Run: headless pygame with SDL's dummy video driver; simulated clock (each Clock.tick advances the game by its frame time, no real sleeping); random seed 0; keys injected as events and as key.get_pressed() state; no mouse input.
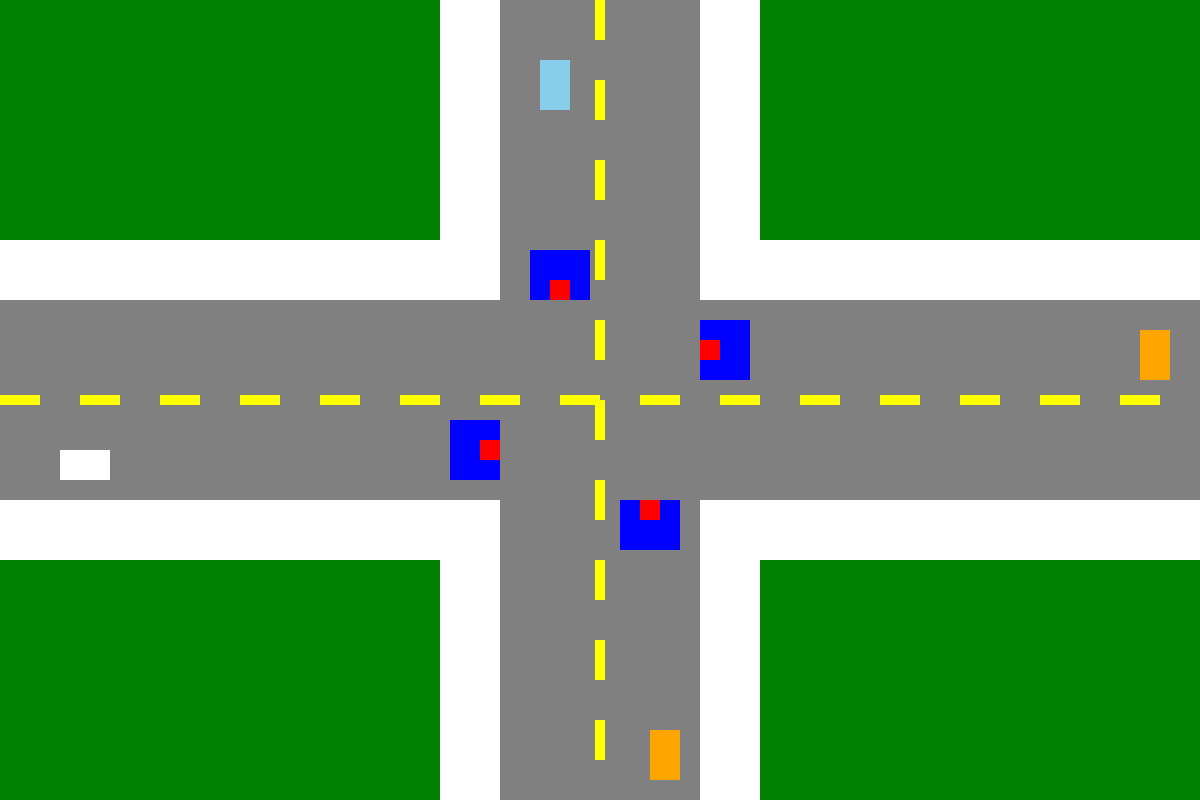
Frame 1 of 4 · flips 1–60 · no input
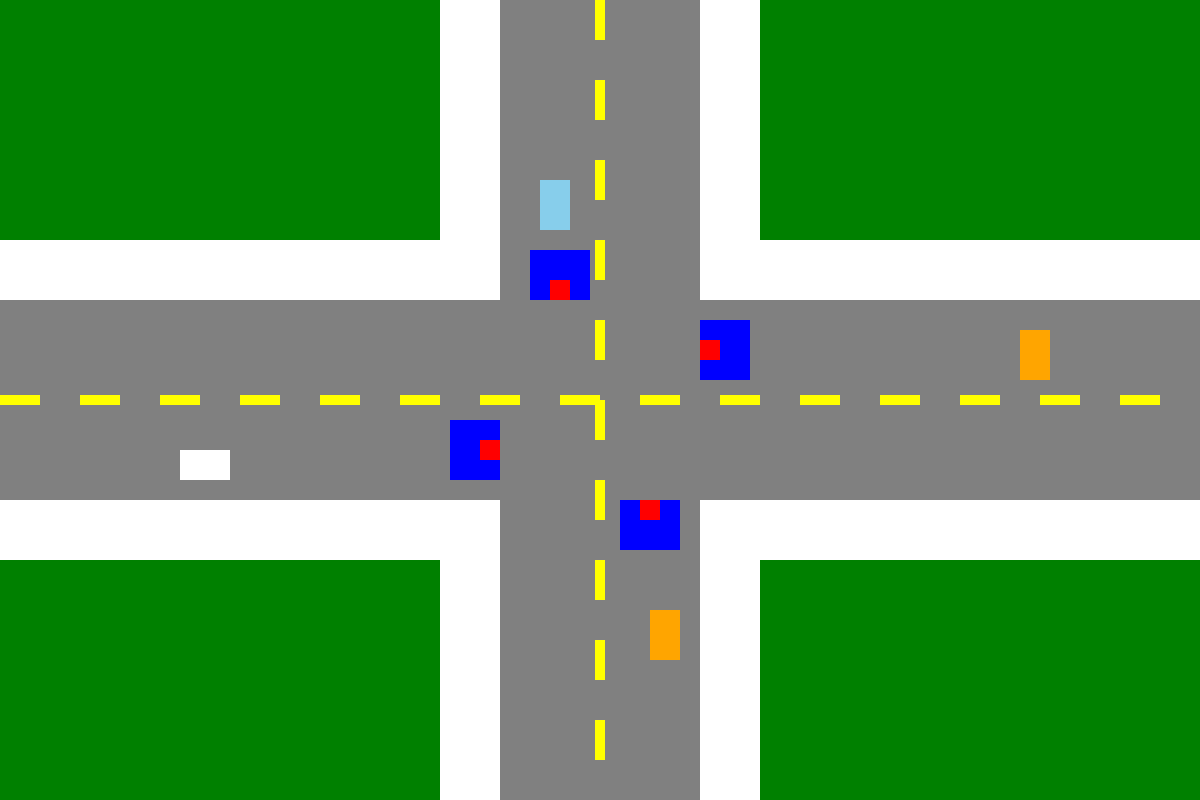
Frame 2 of 4 · flips 61–180 · tapped SPACE, RETURN · held RIGHT (→), D
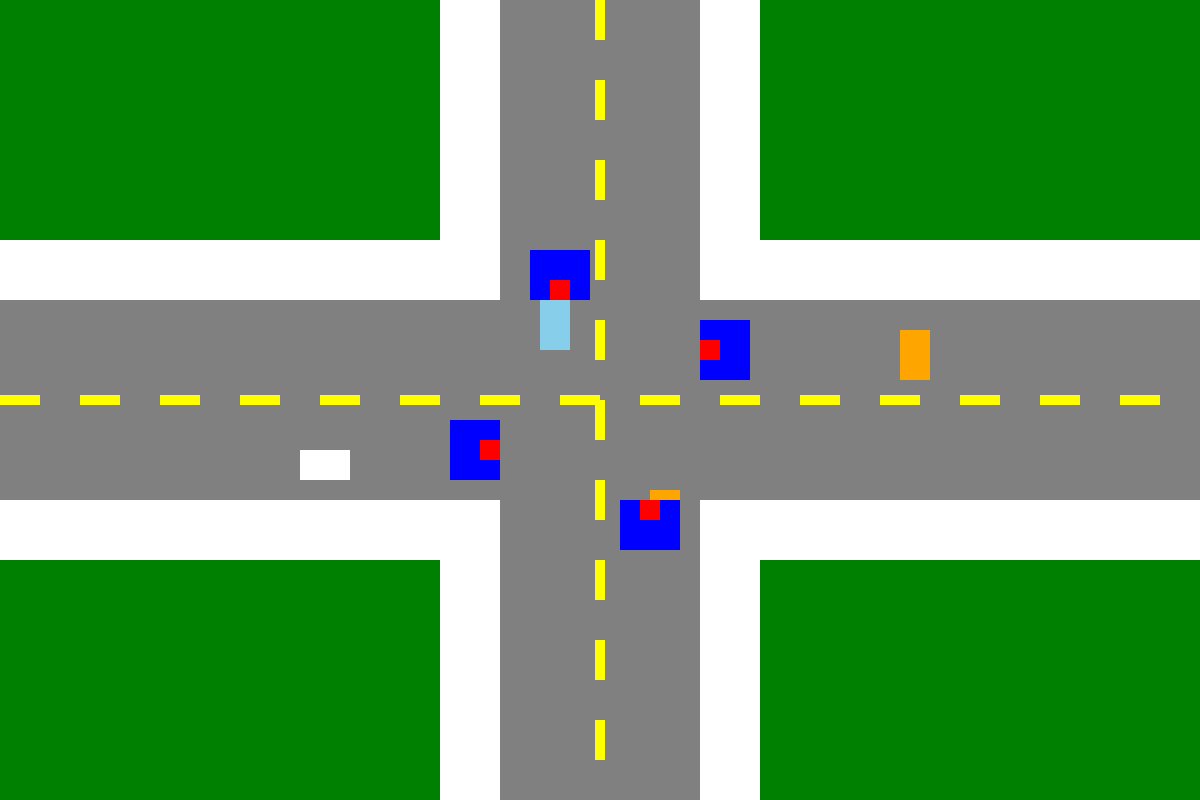
Frame 3 of 4 · flips 181–300 · held DOWN (↓), S
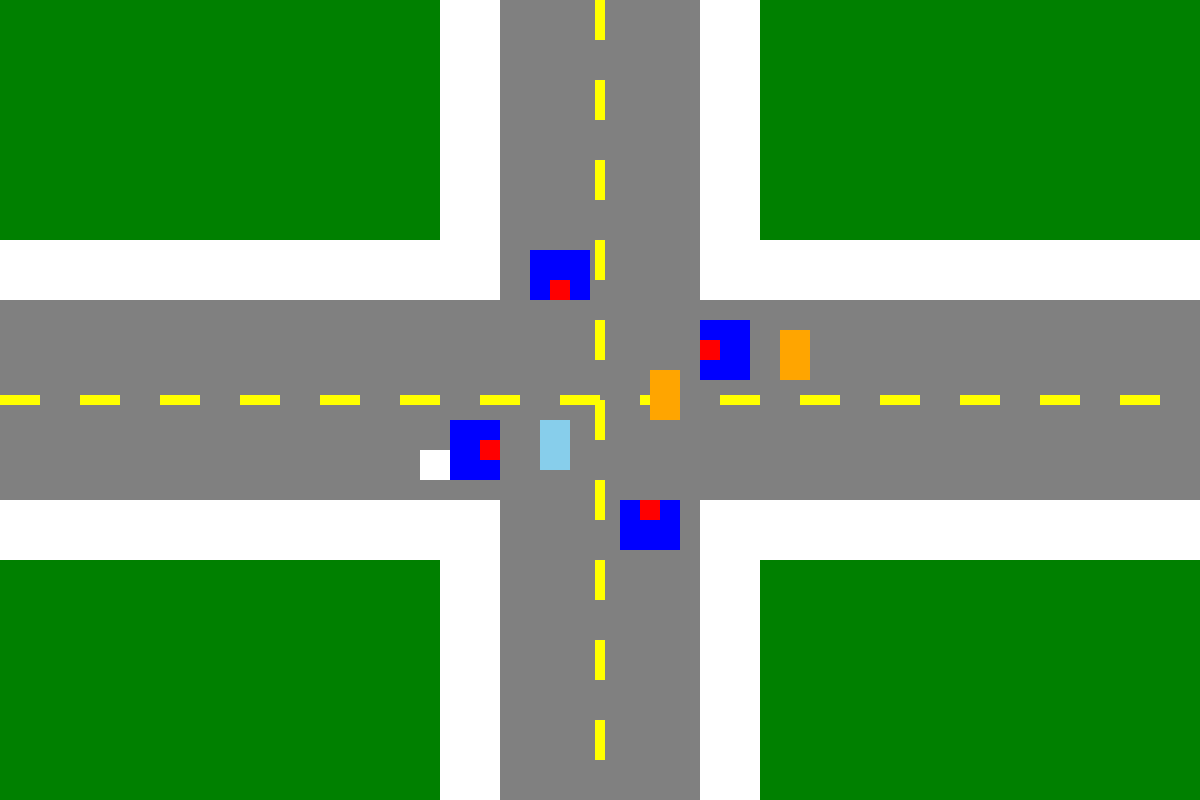
Frame 4 of 4 · flips 301–420 · held LEFT (←), A, UP (↑), W

The pygame program that drew these frames:

import pygame

# Dimensiones de la ventana
WIDTH = 1200
HEIGHT = 800

#Primer cambio de pidual
# Colores
BLACK = (0, 0, 0)
GREEN = (0, 128, 0)
GREY = (128, 128, 128)
YELLOW = (255, 255, 0)
WHITE = (255, 255, 255)
ORANGE = (255, 165, 0)
BLUE = (135, 206, 235)
RED = (255, 0, 0)
GREEN_LIGHT = (0, 255, 0)

# Dimensiones de las carreteras
ROAD_WIDTH = 200
ROAD_HEIGHT = 30

# Dimensiones de las aceras
SIDEWALK_WIDTH = 60

# Espacio entre las aceras y el cebreado peatonal
SPACE_BETWEEN_SIDEWALKS = 10
CROSSWALK_WIDTH = ROAD_WIDTH - (2 * SIDEWALK_WIDTH + SPACE_BETWEEN_SIDEWALKS * 2)
CROSSWALK_HEIGHT = 20

# Velocidad del carro
CAR_SPEED = 1


class Carro:
    def __init__(self,x , y, width, height, color, direction):
        self.rect = pygame.Rect(x, y, width, height)
        self.color = color
        self.direction = direction

    def move(self):
        if self.direction == 'up':
            self.rect.y -= CAR_SPEED
        elif self.direction == 'down':
            self.rect.y += CAR_SPEED
        elif self.direction == 'left':
            self.rect.x -= CAR_SPEED
        elif self.direction == 'right':
            self.rect.x += CAR_SPEED

    def check_collision(self, rect):
        return self.rect.colliderect(rect)

class Semaforo:
    LIGHT_COLOR = (255, 0, 0)  # Rojo
    COLLIDER_COLOR = (0, 0, 255, 20)  # Azul transparente

    def __init__(self, x_light, y_light,light_size , x_collider,y_collider, collider_size):
        self.color = Semaforo.LIGHT_COLOR
        self.light_rect = pygame.Rect(x_light, y_light, light_size[0], light_size[1])
        self.collider_rect = pygame.Rect(x_collider, y_collider, collider_size[0], collider_size[1])

    def change_color(self):
        if self.color == Semaforo.LIGHT_COLOR:
            self.color = (0, 255, 0)  # Verde
        else:
            self.color = Semaforo.LIGHT_COLOR

    def is_red(self):
        return self.color == Semaforo.LIGHT_COLOR

    def draw(self, screen):
        pygame.draw.rect(screen, Semaforo.COLLIDER_COLOR, self.collider_rect)
        pygame.draw.rect(screen, self.color, self.light_rect)

def main():
    pygame.init()
    screen = pygame.display.set_mode((WIDTH, HEIGHT))
    pygame.display.set_caption("Simulación de Cruce Vehicular")

    clock = pygame.time.Clock()
    # Crea un carro en la posicion  x, y, width, height, color, direction):
    car1 = Carro(650, 790, 30, 50, ORANGE, 'up')
    car2 = Carro(1200, 330, 30, 50, ORANGE, 'left')
    # car2 = Carro(1200,330, 90, 40, YELLOW, 'left')
    car3 = Carro(540,0, 30, 50, BLUE, 'down')
    car4 = Carro(0,450, 50, 30, WHITE, 'right')

    # Crear un semáforo en la posición (x, y, y luz de tamaño (20, 40) ) con colisionador de tamaño (x, y, de tamaño (20, 40) )
    semaforo1 = Semaforo(640, 500, (20, 20), 620, 500,(60, 50))
    semaforo2 = Semaforo(550, 280, (20, 20), 530, 250,(60, 50))
    semaforo3 = Semaforo(700, 340, (20, 20), 700, 320,(50, 60))
    semaforo4 = Semaforo(480, 440, (20, 20), 450, 420,(50, 60))

    running = True
    while running:
        for event in pygame.event.get():
            if event.type == pygame.QUIT:
                running = False

        # Movimiento de los carros
        car1.move()
        car2.move()
        car3.move()
        car4.move()

        screen.fill(GREEN)

        
        pygame.draw.rect(screen, WHITE, (WIDTH/2 - ROAD_WIDTH/2 - SIDEWALK_WIDTH, 0, SIDEWALK_WIDTH, HEIGHT))
        pygame.draw.rect(screen, WHITE, (WIDTH/2 + ROAD_WIDTH/2, 0, SIDEWALK_WIDTH, HEIGHT))
        pygame.draw.rect(screen, WHITE, (0, HEIGHT/2 - ROAD_WIDTH/2 - SIDEWALK_WIDTH, WIDTH, SIDEWALK_WIDTH))
        pygame.draw.rect(screen, WHITE, (0, HEIGHT/2 + ROAD_WIDTH/2, WIDTH, SIDEWALK_WIDTH))

        pygame.draw.rect(screen, GREY, (WIDTH/2 - ROAD_WIDTH/2, 0, ROAD_WIDTH, HEIGHT))
        pygame.draw.rect(screen, GREY, (0, HEIGHT/2 - ROAD_WIDTH/2, WIDTH, ROAD_WIDTH))
        pygame.draw.rect(screen, GREY, (0, HEIGHT/2 - ROAD_WIDTH/2, WIDTH, ROAD_WIDTH))
        
                
        # Generador de las lineas amarillas de la carretera
        for y in range(0, HEIGHT, 80):
            pygame.draw.rect(screen, YELLOW, (WIDTH/2 - 5, y, 10, 40))
        for x in range(0, WIDTH, 80):
            pygame.draw.rect(screen, YELLOW, (x, HEIGHT/2 - 5, 40, 10))

        pygame.draw.rect(screen, car1.color, car1.rect)
        pygame.draw.rect(screen, car2.color, car2.rect)
        pygame.draw.rect(screen, car3.color, car3.rect)
        pygame.draw.rect(screen, car4.color, car4.rect)

        semaforo1.draw(screen)
        semaforo2.draw(screen)
        semaforo3.draw(screen)
        semaforo4.draw(screen)

        pygame.display.flip()
        clock.tick(60)

    pygame.quit()


if __name__ == '__main__':
    main()
